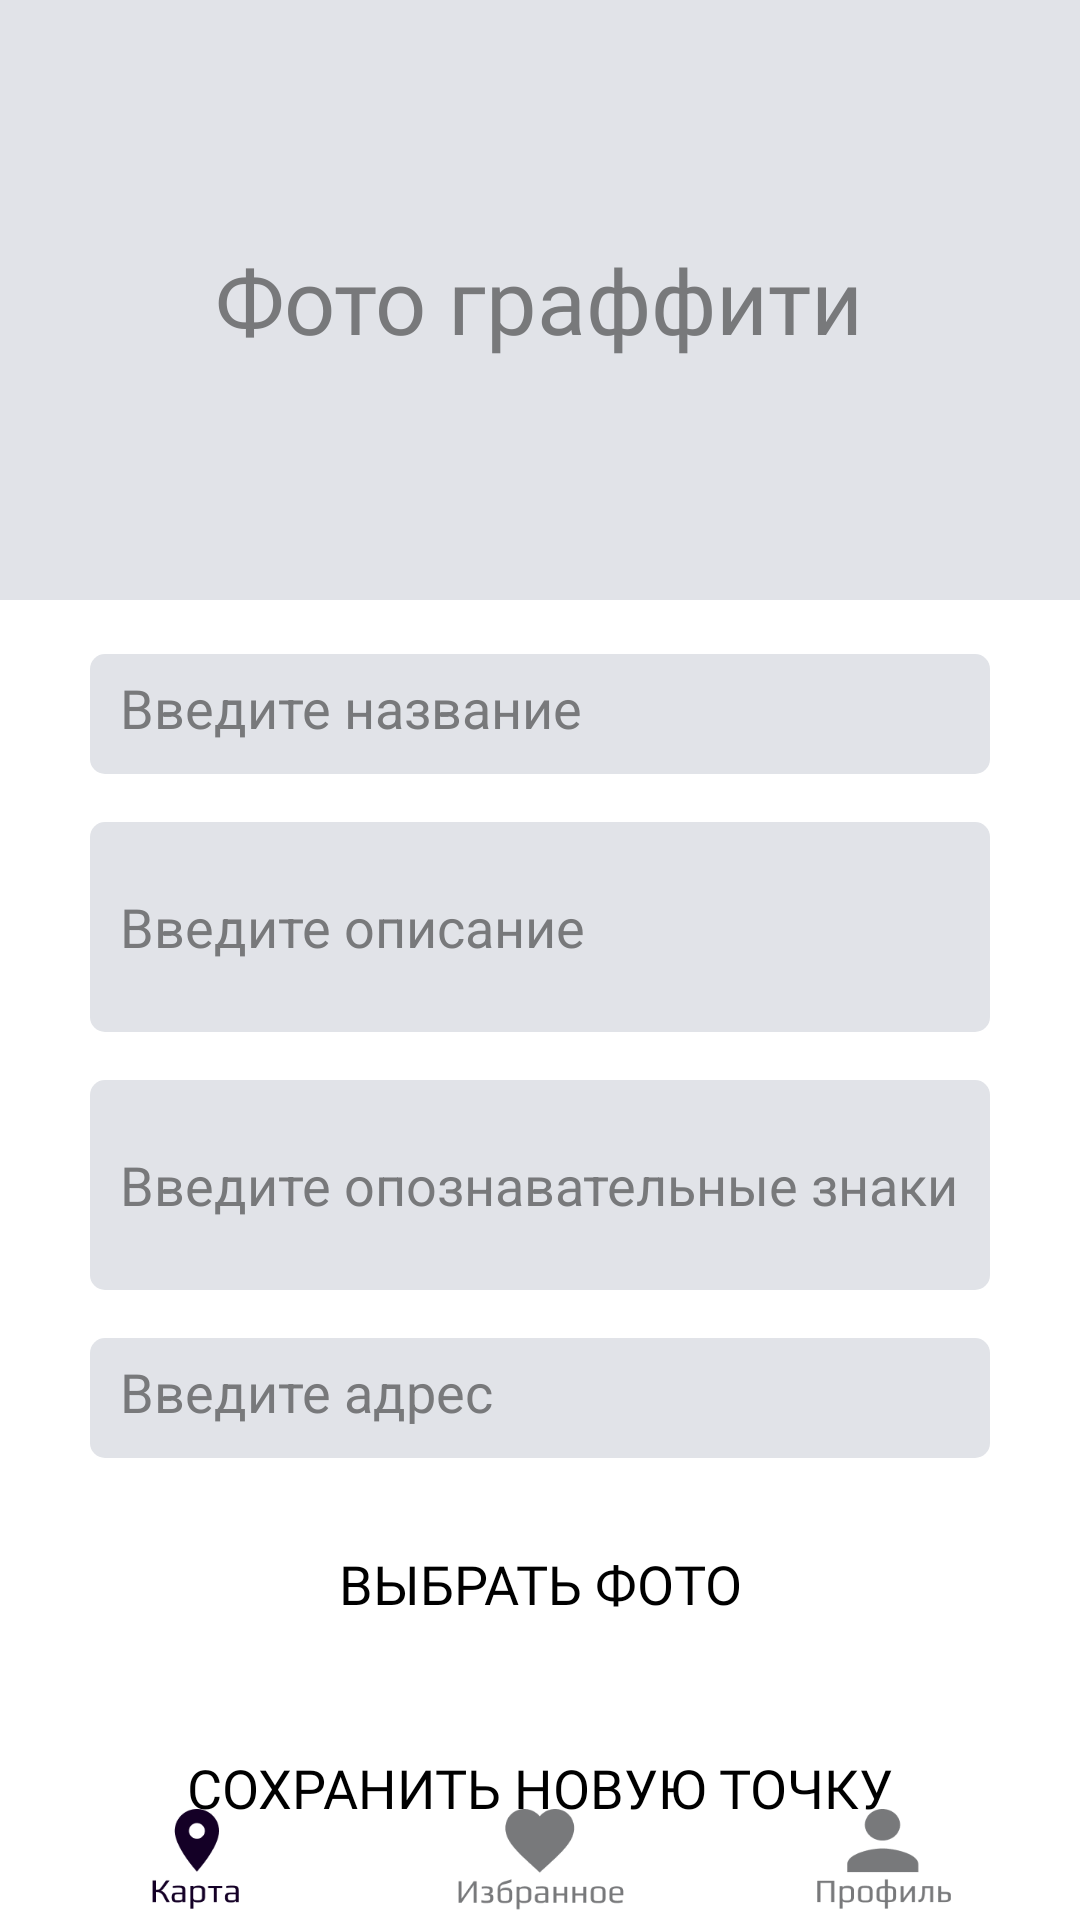

The Android layout XML behind this screen, and the referenced resources:
<!-- AndroidManifest.xml: application theme Theme.AppCompat.NoActionBar -->
<!-- res/layout/activity_add.xml -->
<?xml version="1.0" encoding="utf-8"?>
<androidx.coordinatorlayout.widget.CoordinatorLayout xmlns:android="http://schemas.android.com/apk/res/android"

    xmlns:app="http://schemas.android.com/apk/res-auto"
    xmlns:tools="http://schemas.android.com/tools"
    android:layout_width="match_parent"
    android:layout_height="match_parent">

<LinearLayout
    android:orientation="vertical"
    android:layout_width="match_parent"
    android:background="@color/white"
    android:fontFamily="@font/play"
    android:layout_height="match_parent">

    <FrameLayout
        android:layout_width="match_parent"
        android:layout_height="wrap_content"
        android:layout_gravity="center_horizontal">
        <TextView
            android:id="@+id/textToChoose"
            android:layout_width="wrap_content"
            android:layout_height="wrap_content"
            android:textColor="#78797B"
            android:textSize="30dp"
            android:fontFamily="@font/play"
            android:layout_gravity="center"
            android:text="Фото граффити"
            android:elevation="3dp"/>

    <ImageView

        android:id="@+id/loadedImage"
        android:layout_width="match_parent"
        android:background="#E1E3E8"
        android:layout_height="200dp" />
</FrameLayout>

    <EditText
        android:layout_marginHorizontal="30dp"
        android:layout_marginBottom="8dp"
        android:layout_marginTop="18dp"
        android:id="@+id/nameInput"
        android:layout_width="match_parent"
        android:layout_height="40dp"
        android:ems="10"
        android:padding="10dp"
        android:textColor="#78797B"
        android:background="@drawable/rounded_edittext"
        android:inputType="textPersonName"
        android:hint="Введите название"
        android:textColorHint="#78797B"/>
    <EditText
        android:id="@+id/aboutInput"
        android:textColorHint="#78797B"
        android:padding="10dp"
        android:layout_marginHorizontal="30dp"
        android:layout_marginVertical="8dp"
        android:layout_width="match_parent"
        android:layout_height="70dp"
        android:ems="10"
        android:lines="2"
        android:inputType="textMultiLine"
        android:background="@drawable/rounded_edittext"
        android:textColor="#78797B"
        android:hint="Введите описание" />
    <EditText
        android:id="@+id/routeInput"
        android:textColorHint="#78797B"
        android:layout_marginHorizontal="30dp"
        android:layout_marginVertical="8dp"
        android:layout_width="match_parent"
        android:padding="10dp"
        android:layout_height="70dp"
        android:ems="10"
        android:background="@drawable/rounded_edittext"
        android:textColor="#78797B"
        android:lines="2"
        android:inputType="textMultiLine"
        android:hint="Введите опознавательные знаки" />

    <EditText
        android:id="@+id/yInput"
        android:layout_marginHorizontal="30dp"
        android:layout_marginVertical="8dp"
        android:layout_width="match_parent"
        android:layout_height="40dp"
        android:background="@drawable/rounded_edittext"
        android:textColor="#78797B"
        android:padding="10dp"
        android:ems="10"
        android:textColorHint="#78797B"
        android:inputType="textPersonName"
        android:hint="Введите адрес" />


    <androidx.appcompat.widget.AppCompatButton
        android:id="@+id/chooseButton"
        android:layout_width="268dp"
        android:layout_height="48dp"
        android:layout_gravity="center"
        android:layout_margin="10dp"
        android:background="@drawable/button_style"
        android:fontFamily="@font/play"
        android:gravity="center"
        android:onClick="onClickChooseImage"
        android:text="Выбрать фото"
        android:textAlignment="center"
        android:textColor="@color/black"
        android:textSize="18sp"
        app:cornerRadius="@dimen/material_emphasis_high_type" />
    <androidx.appcompat.widget.AppCompatButton
        android:id="@+id/button6"
        android:layout_width="268dp"
        android:layout_height="48dp"
        android:layout_gravity="center"
        android:layout_margin="10dp"
        android:background="@drawable/button_style"
        android:fontFamily="@font/play"
        android:gravity="center"
        android:onClick="onClickSave"
        android:text="Сохранить новую точку"
        android:textAlignment="center"
        android:textColor="@color/black"
        android:textSize="18sp"
        app:cornerRadius="@dimen/material_emphasis_high_type" />
</LinearLayout>
    <FrameLayout
        android:layout_width="match_parent"
        android:layout_height="70dp"
        android:layout_gravity="bottom|center">

        <FrameLayout
            android:layout_width="match_parent"
            android:layout_height="match_parent">

            <Button
                android:id="@+id/button2"
                android:layout_width="328dp"
                android:layout_height="70dp"
                android:layout_gravity="center"
                android:layout_marginTop="25dp"
                android:background="@drawable/button_style"
                android:gravity="center" />

        </FrameLayout>

        <LinearLayout
            android:layout_width="328dp"
            android:layout_height="40dp"
            android:layout_gravity="center"
            android:layout_marginTop="15dp"
            android:gravity="bottom|center_horizontal"
            android:orientation="horizontal"
            android:padding="3dp">

            <ImageView
                android:id="@+id/mapButton"
                android:layout_width="wrap_content"
                android:layout_height="wrap_content"
                android:layout_weight="1"
                android:onClick="onClickHomeButton"
                android:src="@drawable/like_1" />

            <ImageView
                android:id="@+id/favButton"
                android:layout_width="wrap_content"
                android:layout_height="wrap_content"
                android:layout_weight="3"
                android:onClick="onClickFavButton"
                android:src="@drawable/profile1" />

            <ImageView
                android:id="@+id/imageView6"
                android:onClick="onClickProfile"
                android:layout_width="wrap_content"
                android:layout_height="wrap_content"
                android:layout_weight="3"
                android:src="@drawable/map1" />

        </LinearLayout>

    </FrameLayout>


</androidx.coordinatorlayout.widget.CoordinatorLayout>
<!-- resources referenced by this layout -->
<resources>
  <!-- drawable like_1: png bitmap (drawable, 3238 bytes) -->
  <!-- drawable map1: png bitmap (drawable, 3528 bytes) -->
  <!-- drawable profile1: png bitmap (drawable, 4565 bytes) -->
  <!-- drawable rounded_edittext (drawable) -->
  <?xml version="1.0" encoding="utf-8"?>
  <shape xmlns:android="http://schemas.android.com/apk/res/android"
      android:shape="rectangle"
      android:padding="10dp">
  
      <solid android:color="#E1E3E8" />
      <corners
          android:bottomRightRadius="5dp"
          android:bottomLeftRadius="5dp"
          android:topLeftRadius="5dp"
          android:topRightRadius="5dp" />
  </shape>
  <!-- not gathered from this repository: default colours our renderer supplied (Android Studio template values) -->
  <color name="black">#FF000000</color>
  <color name="white">#FFFFFFFF</color>
</resources>
